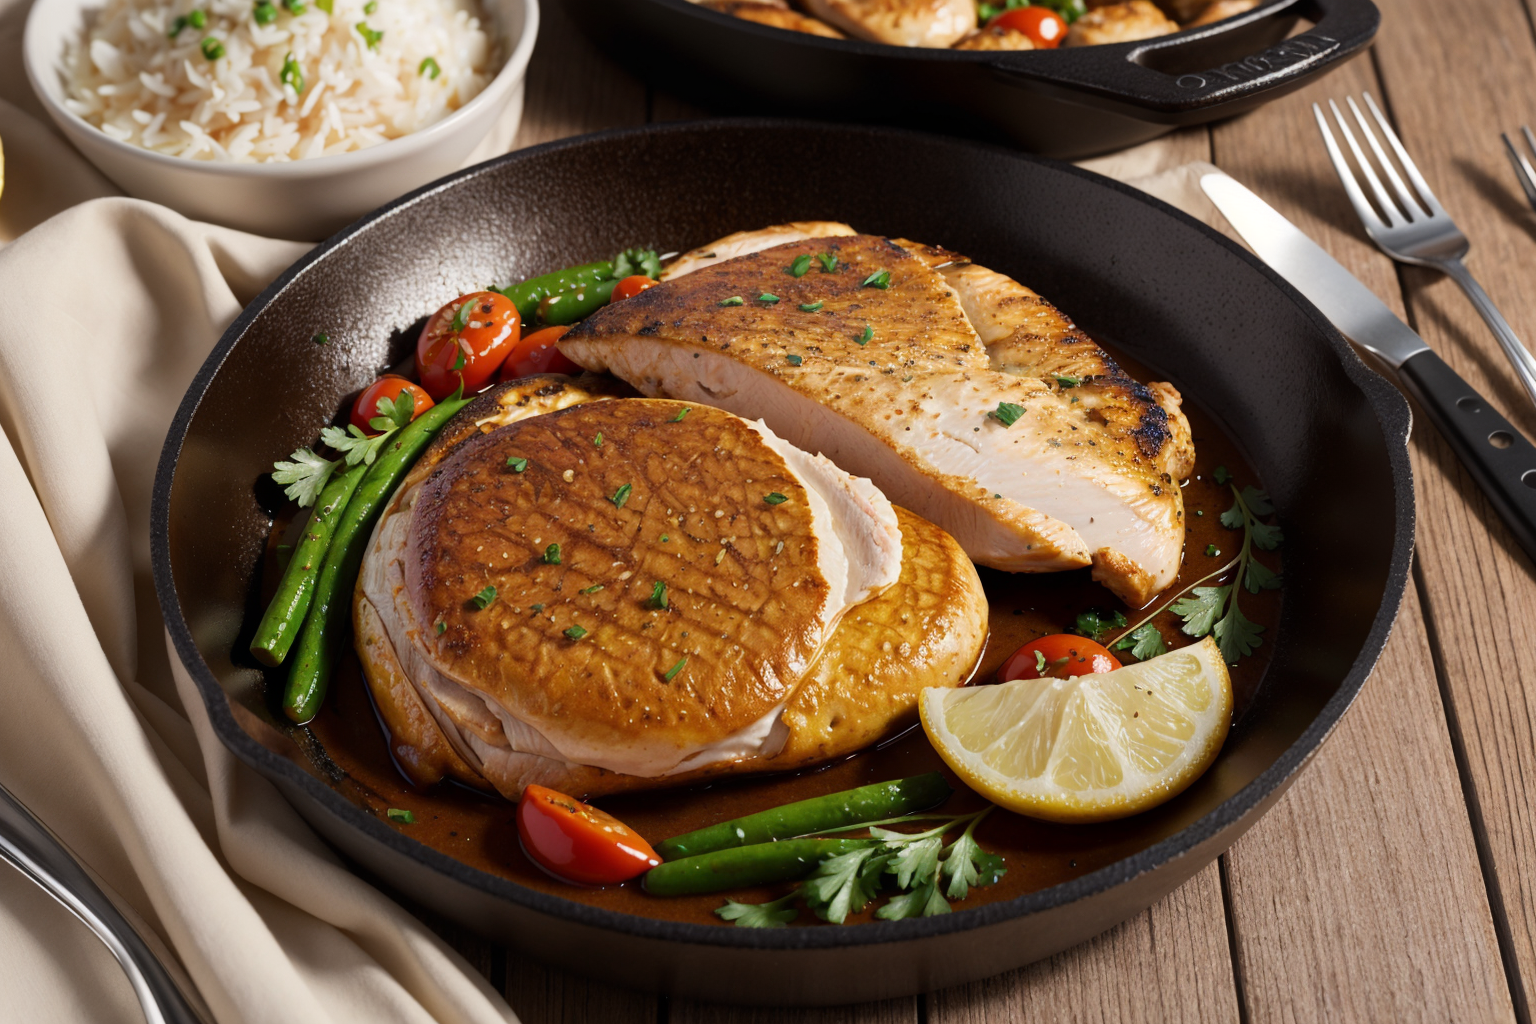
Generation parameters embedded in this image by AUTOMATIC1111 Stable Diffusion web UI or a fork of it (Forge, ...) (PNG 'parameters' text chunk):
(Masterpiece: 1.2), (Best Quality), (Super Detailed), (8k, 4k, Complex), (Highly Detailed: 1.2) (Detailed Background), Food Style, Realistic image of cast iron skillet chicken breast in a beautiful elegant plate with clean background, view from top, Solid Background, Blur, Bokeh Depth of Field, Food Focus,
Negative prompt: (low quality:1.4), (worst quality:1.4), (monochrome:1.1),(bad_prompt_version2:0.8), (bad-hands-5:1.1), lowres,(Bored pose), static pose, busty bad hands, lowers, long body, disfigured, ugly, cross eyed, squinting, grain, Deformed, blurry, bad anatomy, poorly drawn face, mutation, mutated, extra limb, ugly, poorly drawn hands, missing limb, floating limbs, disconnected limbs, malformed hands, blur, out of focus, long neck, disgusting, poorly drawn, mutilated, ((text)), ((centered shot)), ((symetric pose)), ((symetric)), multiple views, multiple panels, blurry, multiple panels, blurry, watermark, letterbox, text, easynegative,
Steps: 40, Sampler: DPM++ SDE Karras, CFG scale: 7, Seed: 369265317, Size: 768x512, Model hash: 07919b495d, Model: picxReal_10, Denoising strength: 0.5, ADetailer model: yolov8x-worldv2.pt, ADetailer model classes: food, ADetailer prompt: "(Masterpiece: 1.2), (Best Quality), (Super Detailed), (8k, 4k, Complex), (Highly Detailed: 1.2) (Detailed Background), Food Style, Realistic image", ADetailer negative prompt: "(low quality:1.4), (worst quality:1.4), (monochrome:1.1),(bad_prompt_version2:0.8), (bad-hands-5:1.1), lowres,(Bored pose), static pose, busty bad hands, lowers, long body, disfigured, ugly, cross eyed, squinting, grain, Deformed, blurry, bad anatomy, poorly drawn face, mutation, mutated, extra limb, ugly, poorly drawn hands, missing limb, floating limbs, disconnected limbs, malformed hands, blur, out of focus, long neck, disgusting, poorly drawn, mutilated, ((text)), ((centered shot)), ((symetric pose)), ((symetric)), multiple views, multiple panels, blurry, multiple panels, blurry, watermark, letterbox, text, easynegative,", ADetailer confidence: 0.3, ADetailer dilate erode: 4, ADetailer mask blur: 4, ADetailer denoising strength: 0.4, ADetailer inpaint only masked: True, ADetailer inpaint padding: 32, ADetailer version: 24.3.3, Hires upscale: 2, Hires steps: 15, Hires upscaler: R-ESRGAN 4x+, TI hashes: "bad-hands-5: aa7651be154c, easynegative: c74b4e810b03", Version: v1.6.0-2-g4afaaf8a